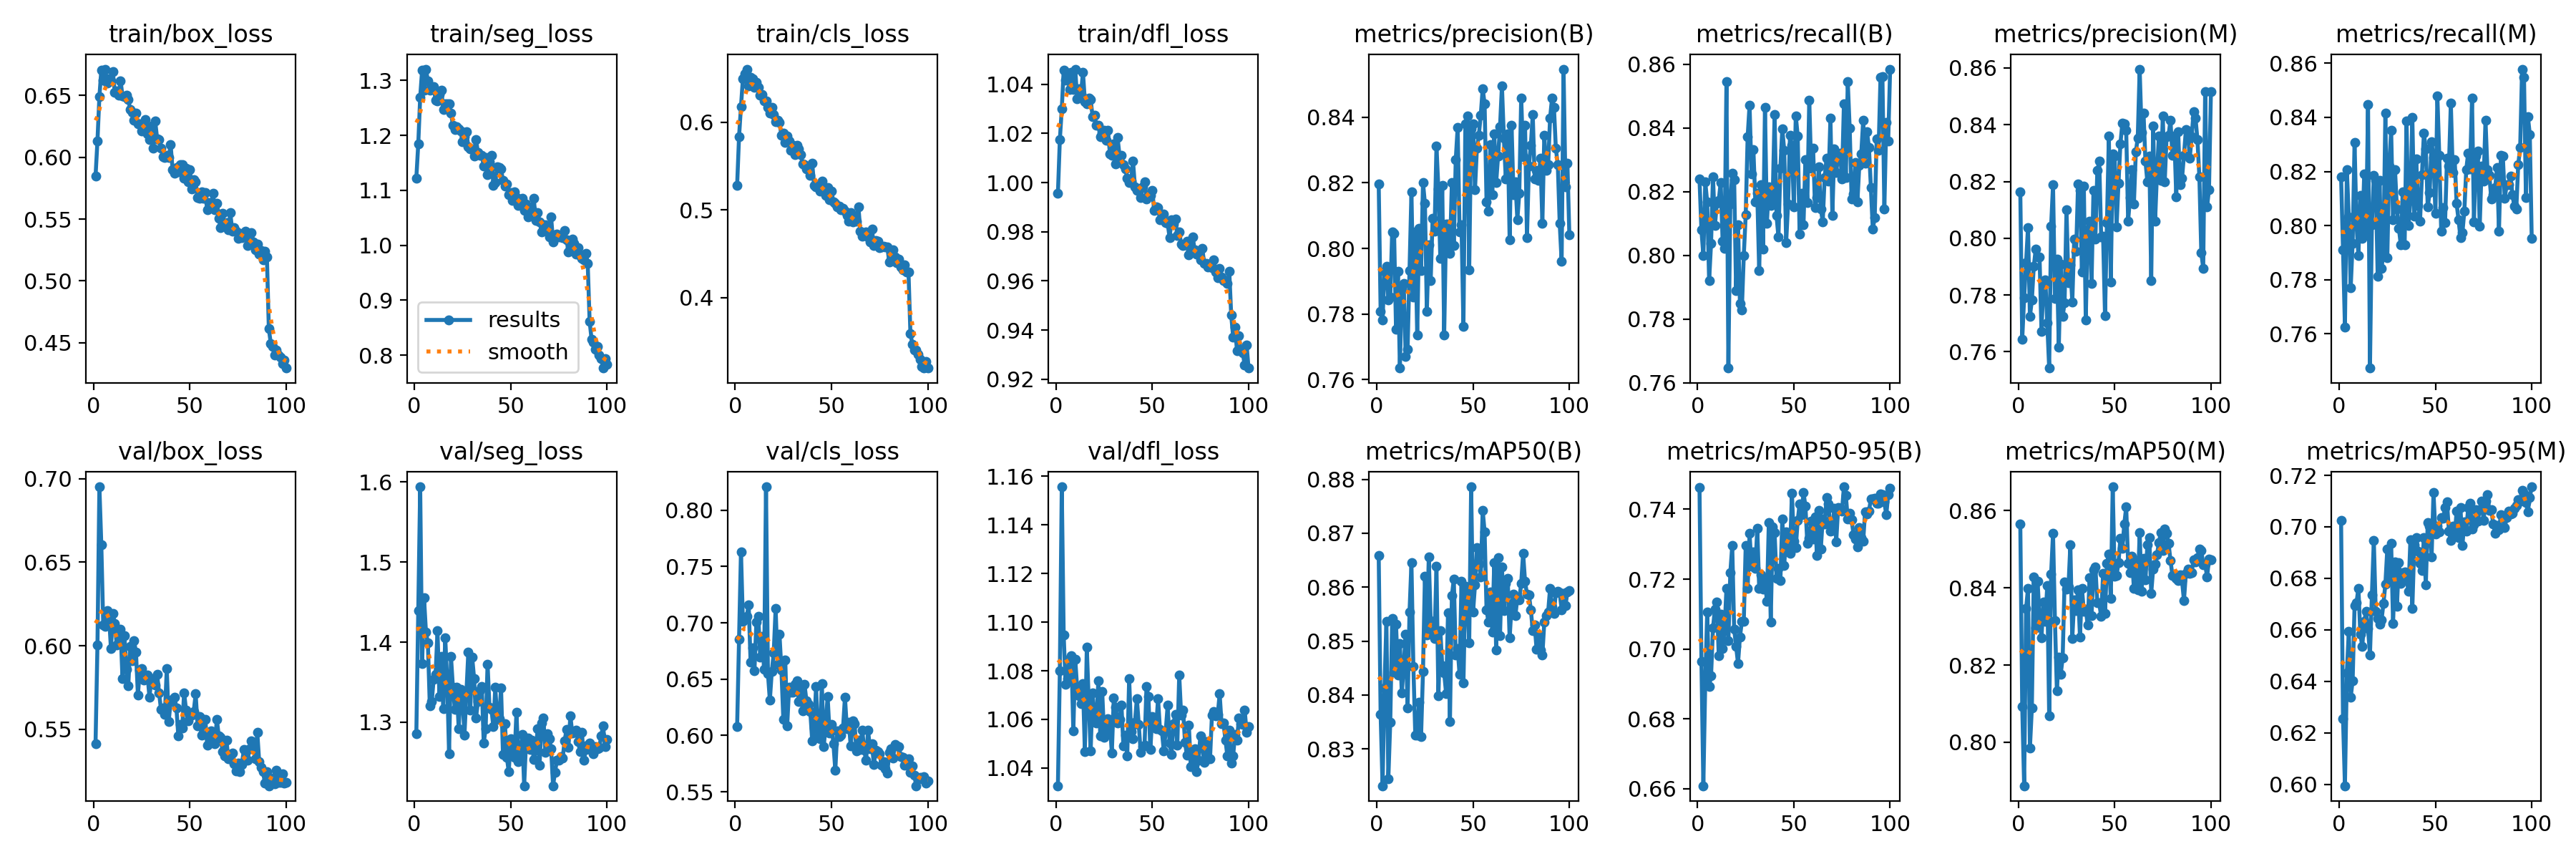

The data file committed next to this chart (first rows):
epoch, train/box_loss, train/seg_loss, train/cls_loss, train/dfl_loss, metrics/precision(B), metrics/recall(B), metrics/mAP50(B), metrics/mAP50-95(B), metrics/precision(M), metrics/recall(M), metrics/mAP50(M), metrics/mAP50-95(M), val/box_loss, val/seg_loss, val/cls_loss, val/dfl_loss, lr/pg0, lr/pg1, lr/pg2
1, 0.5846, 1.123, 0.5279, 0.9956, 0.8196, 0.8239, 0.8659, 0.7462, 0.8165, 0.8181, 0.8566, 0.7025, 0.5415, 1.286, 0.6079, 1.033, 0.0003685, 0.0003685, 0.0003685
2, 0.6134, 1.184, 0.5835, 1.017, 0.7808, 0.8079, 0.8364, 0.6964, 0.7644, 0.7912, 0.8094, 0.6255, 0.6007, 1.439, 0.6854, 1.08, 0.0007315, 0.0007315, 0.0007315
3, 0.649, 1.269, 0.6178, 1.03, 0.7782, 0.8, 0.8232, 0.6609, 0.779, 0.7625, 0.7887, 0.5994, 0.6951, 1.594, 0.7632, 1.156, 0.001087, 0.001087, 0.001087
4, 0.6706, 1.319, 0.6494, 1.046, 0.793, 0.823, 0.8413, 0.6909, 0.7915, 0.8207, 0.8346, 0.6434, 0.6605, 1.373, 0.7015, 1.095, 0.001078, 0.001078, 0.001078
5, 0.6623, 1.283, 0.6554, 1.042, 0.7945, 0.8167, 0.8537, 0.7106, 0.8038, 0.8032, 0.8399, 0.6593, 0.6126, 1.455, 0.703, 1.074, 0.001078, 0.001078, 0.001078
6, 0.6714, 1.321, 0.6605, 1.045, 0.7844, 0.7921, 0.8244, 0.6893, 0.7725, 0.7772, 0.7985, 0.6338, 0.6115, 1.413, 0.7057, 1.077, 0.001067, 0.001067, 0.001067
7, 0.6602, 1.299, 0.6411, 1.038, 0.7852, 0.8038, 0.835, 0.6923, 0.7782, 0.7935, 0.8088, 0.6402, 0.6212, 1.399, 0.7158, 1.085, 0.001056, 0.001056, 0.001056
8, 0.6634, 1.283, 0.6514, 1.045, 0.8051, 0.8247, 0.8542, 0.706, 0.79, 0.8307, 0.8428, 0.6693, 0.6182, 1.321, 0.6651, 1.086, 0.001045, 0.001045, 0.001045
9, 0.662, 1.289, 0.6493, 1.038, 0.8045, 0.8093, 0.8442, 0.7115, 0.7961, 0.8007, 0.8297, 0.6705, 0.5983, 1.325, 0.6776, 1.055, 0.001034, 0.001034, 0.001034
10, 0.6693, 1.289, 0.6394, 1.046, 0.7753, 0.8163, 0.8531, 0.7134, 0.7935, 0.7889, 0.8417, 0.6762, 0.6195, 1.354, 0.6577, 1.085, 0.001023, 0.001023, 0.001023
11, 0.6526, 1.264, 0.6451, 1.034, 0.793, 0.8172, 0.8437, 0.6982, 0.7934, 0.8111, 0.8319, 0.6583, 0.6133, 1.36, 0.7006, 1.073, 0.001012, 0.001012, 0.001012
12, 0.6536, 1.263, 0.64, 1.038, 0.7635, 0.8229, 0.8495, 0.71, 0.7672, 0.7954, 0.827, 0.6536, 0.6006, 1.414, 0.7055, 1.07, 0.001001, 0.001001, 0.001001
13, 0.6504, 1.274, 0.6311, 1.036, 0.7879, 0.8045, 0.8404, 0.7002, 0.7842, 0.819, 0.8364, 0.6634, 0.6024, 1.332, 0.6697, 1.066, 0.00099, 0.00099, 0.00099
14, 0.6621, 1.282, 0.6317, 1.045, 0.7894, 0.8023, 0.8455, 0.7052, 0.7854, 0.7972, 0.8314, 0.6671, 0.6097, 1.382, 0.6882, 1.075, 0.000979, 0.000979, 0.000979
15, 0.6495, 1.247, 0.624, 1.033, 0.7671, 0.8545, 0.8513, 0.7174, 0.7702, 0.8447, 0.8405, 0.6605, 0.5802, 1.317, 0.6585, 1.047, 0.000968, 0.000968, 0.000968
16, 0.6494, 1.257, 0.6245, 1.032, 0.7693, 0.7646, 0.8377, 0.7023, 0.7543, 0.7474, 0.8069, 0.6503, 0.6061, 1.406, 0.8207, 1.09, 0.000957, 0.000957, 0.000957
17, 0.6503, 1.257, 0.6165, 1.034, 0.7933, 0.8161, 0.8554, 0.7218, 0.8043, 0.8004, 0.8436, 0.6735, 0.586, 1.354, 0.655, 1.068, 0.000946, 0.000946, 0.000946
18, 0.6467, 1.257, 0.6107, 1.034, 0.8172, 0.8258, 0.8645, 0.7296, 0.8188, 0.8185, 0.8541, 0.6947, 0.576, 1.261, 0.6313, 1.047, 0.000935, 0.000935, 0.000935
19, 0.6387, 1.24, 0.6168, 1.027, 0.7851, 0.8237, 0.8453, 0.7056, 0.7787, 0.8168, 0.8316, 0.6671, 0.5997, 1.382, 0.6567, 1.071, 0.000924, 0.000924, 0.000924
20, 0.6362, 1.219, 0.6089, 1.027, 0.8049, 0.7889, 0.8326, 0.7008, 0.7926, 0.7814, 0.8134, 0.6645, 0.591, 1.344, 0.6733, 1.06, 0.000913, 0.000913, 0.000913
21, 0.6297, 1.21, 0.6003, 1.023, 0.7735, 0.8097, 0.8325, 0.6959, 0.7616, 0.8168, 0.822, 0.6623, 0.603, 1.316, 0.7127, 1.059, 0.000902, 0.000902, 0.000902
22, 0.6359, 1.216, 0.6022, 1.023, 0.8062, 0.7848, 0.8387, 0.7035, 0.7909, 0.7841, 0.8176, 0.6637, 0.5963, 1.344, 0.6634, 1.076, 0.000891, 0.000891, 0.000891
23, 0.6273, 1.212, 0.5993, 1.019, 0.7933, 0.783, 0.8323, 0.7079, 0.7725, 0.7904, 0.8219, 0.6702, 0.5706, 1.292, 0.6898, 1.053, 0.00088, 0.00088, 0.00088
24, 0.6272, 1.207, 0.5853, 1.02, 0.82, 0.8, 0.8444, 0.708, 0.7772, 0.8416, 0.8415, 0.6778, 0.5855, 1.341, 0.6582, 1.072, 0.000869, 0.000869, 0.000869
25, 0.6216, 1.189, 0.5873, 1.021, 0.8137, 0.8127, 0.862, 0.7296, 0.81, 0.7882, 0.8396, 0.6914, 0.5863, 1.329, 0.6142, 1.053, 0.000858, 0.000858, 0.000858
26, 0.6258, 1.198, 0.5769, 1.017, 0.7809, 0.8371, 0.8511, 0.7174, 0.7843, 0.8221, 0.8401, 0.6804, 0.5794, 1.284, 0.6671, 1.055, 0.000847, 0.000847, 0.000847
27, 0.6308, 1.206, 0.5842, 1.021, 0.8011, 0.8471, 0.8656, 0.733, 0.7905, 0.8353, 0.8512, 0.6936, 0.5807, 1.336, 0.6085, 1.06, 0.000836, 0.000836, 0.000836
28, 0.6191, 1.18, 0.5782, 1.012, 0.7902, 0.8256, 0.8538, 0.7238, 0.7774, 0.8021, 0.8269, 0.6624, 0.5825, 1.387, 0.6431, 1.058, 0.000825, 0.000825, 0.000825
29, 0.6144, 1.175, 0.5677, 1.011, 0.8092, 0.8331, 0.8522, 0.7277, 0.7998, 0.8208, 0.837, 0.6862, 0.5693, 1.315, 0.6386, 1.046, 0.000814, 0.000814, 0.000814
30, 0.6252, 1.175, 0.5737, 1.016, 0.8052, 0.8168, 0.8504, 0.723, 0.7953, 0.8062, 0.8341, 0.669, 0.5803, 1.381, 0.6384, 1.069, 0.000803, 0.000803, 0.000803
31, 0.6075, 1.163, 0.5626, 1.008, 0.8313, 0.8195, 0.8639, 0.7345, 0.819, 0.7991, 0.8396, 0.686, 0.5788, 1.355, 0.6455, 1.065, 0.000792, 0.000792, 0.000792
32, 0.6291, 1.192, 0.5739, 1.018, 0.818, 0.7952, 0.8398, 0.7173, 0.8167, 0.793, 0.8272, 0.6781, 0.5766, 1.306, 0.6488, 1.059, 0.000781, 0.000781, 0.000781
33, 0.6149, 1.169, 0.5698, 1.011, 0.7969, 0.8222, 0.852, 0.7212, 0.7882, 0.8126, 0.8399, 0.6823, 0.5831, 1.326, 0.6303, 1.06, 0.00077, 0.00077, 0.00077
34, 0.6143, 1.164, 0.5628, 1.011, 0.8191, 0.8019, 0.8454, 0.7172, 0.8184, 0.7929, 0.834, 0.6823, 0.5718, 1.341, 0.6405, 1.066, 0.000759, 0.000759, 0.000759
35, 0.6071, 1.163, 0.5526, 1.007, 0.7736, 0.8465, 0.844, 0.7198, 0.7713, 0.8386, 0.8346, 0.68, 0.5618, 1.344, 0.6222, 1.049, 0.000748, 0.000748, 0.000748
36, 0.6002, 1.144, 0.5516, 1.006, 0.8073, 0.8101, 0.8403, 0.7137, 0.8031, 0.8001, 0.8303, 0.675, 0.5627, 1.274, 0.6453, 1.054, 0.000737, 0.000737, 0.000737
37, 0.6, 1.16, 0.5464, 1.002, 0.8075, 0.8214, 0.8553, 0.7362, 0.806, 0.8093, 0.8426, 0.6949, 0.5591, 1.292, 0.6308, 1.045, 0.000726, 0.000726, 0.000726
38, 0.6016, 1.129, 0.5478, 1, 0.7986, 0.8155, 0.835, 0.7078, 0.7841, 0.8401, 0.8328, 0.6683, 0.5862, 1.373, 0.6275, 1.077, 0.000715, 0.000715, 0.000715
39, 0.5996, 1.151, 0.5394, 1.001, 0.8202, 0.8178, 0.8584, 0.735, 0.8167, 0.8036, 0.8448, 0.6929, 0.5547, 1.318, 0.6212, 1.055, 0.000704, 0.000704, 0.000704
40, 0.6104, 1.163, 0.5529, 1.009, 0.8009, 0.8442, 0.8615, 0.7333, 0.7998, 0.8247, 0.8455, 0.6958, 0.5668, 1.316, 0.595, 1.052, 0.000693, 0.000693, 0.000693
41, 0.5901, 1.109, 0.5277, 0.9984, 0.827, 0.8124, 0.8474, 0.7202, 0.8238, 0.8075, 0.8361, 0.6906, 0.568, 1.294, 0.6066, 1.059, 0.000682, 0.000682, 0.000682
42, 0.587, 1.114, 0.5266, 0.9968, 0.8369, 0.8058, 0.8486, 0.7231, 0.8271, 0.8015, 0.8361, 0.6857, 0.5692, 1.344, 0.6433, 1.069, 0.000671, 0.000671, 0.000671
43, 0.5916, 1.143, 0.5288, 0.9973, 0.8051, 0.8274, 0.8438, 0.7196, 0.8006, 0.8189, 0.8326, 0.6831, 0.5629, 1.304, 0.599, 1.058, 0.0006601, 0.0006601, 0.0006601
44, 0.5884, 1.141, 0.5212, 0.994, 0.8071, 0.8396, 0.8611, 0.7372, 0.8007, 0.8341, 0.8437, 0.6957, 0.546, 1.304, 0.5971, 1.046, 0.000649, 0.000649, 0.000649
45, 0.5942, 1.138, 0.533, 0.9984, 0.7763, 0.833, 0.8422, 0.7239, 0.7727, 0.8283, 0.8334, 0.6773, 0.5529, 1.343, 0.6461, 1.049, 0.0006381, 0.0006381, 0.0006381
46, 0.5939, 1.118, 0.5258, 1, 0.838, 0.804, 0.8602, 0.7336, 0.8054, 0.8069, 0.8463, 0.7018, 0.5508, 1.26, 0.5903, 1.049, 0.000627, 0.000627, 0.000627
47, 0.583, 1.107, 0.5163, 0.9934, 0.8404, 0.8161, 0.8589, 0.7297, 0.836, 0.8122, 0.8487, 0.7002, 0.5719, 1.298, 0.6102, 1.074, 0.0006161, 0.0006161, 0.0006161
48, 0.5914, 1.111, 0.5252, 0.9952, 0.7936, 0.8376, 0.8497, 0.7275, 0.7846, 0.8309, 0.8373, 0.6882, 0.5616, 1.256, 0.6346, 1.069, 0.000605, 0.000605, 0.000605
49, 0.58, 1.093, 0.5118, 0.9949, 0.8365, 0.8345, 0.8786, 0.7446, 0.8297, 0.8251, 0.8662, 0.7133, 0.5552, 1.238, 0.6021, 1.048, 0.0005941, 0.0005941, 0.0005941
50, 0.5902, 1.096, 0.5217, 0.9968, 0.838, 0.8151, 0.8554, 0.7309, 0.829, 0.8045, 0.843, 0.6973, 0.5579, 1.279, 0.6095, 1.061, 0.000583, 0.000583, 0.000583
51, 0.5746, 1.082, 0.5088, 0.9888, 0.8178, 0.8438, 0.8604, 0.729, 0.8041, 0.8478, 0.8432, 0.7004, 0.5583, 1.266, 0.5928, 1.06, 0.0005721, 0.0005721, 0.0005721
52, 0.5819, 1.098, 0.5076, 0.9901, 0.8306, 0.8375, 0.8674, 0.7368, 0.8195, 0.826, 0.8465, 0.6979, 0.5609, 1.256, 0.569, 1.056, 0.0005611, 0.0005611, 0.0005611
53, 0.5799, 1.087, 0.5036, 0.9899, 0.8345, 0.8066, 0.8643, 0.7416, 0.8333, 0.7979, 0.8529, 0.7036, 0.5712, 1.313, 0.6044, 1.069, 0.0005501, 0.0005501, 0.0005501
54, 0.5672, 1.073, 0.5039, 0.9849, 0.8407, 0.8195, 0.8619, 0.7385, 0.8406, 0.8068, 0.8502, 0.7033, 0.5522, 1.251, 0.5991, 1.056, 0.0005391, 0.0005391, 0.0005391
55, 0.5671, 1.075, 0.5004, 0.9855, 0.8487, 0.8095, 0.8743, 0.7448, 0.8402, 0.801, 0.8565, 0.7074, 0.5576, 1.259, 0.6006, 1.055, 0.0005281, 0.0005281, 0.0005281
56, 0.5722, 1.085, 0.5022, 0.9873, 0.8441, 0.83, 0.8703, 0.741, 0.838, 0.8249, 0.8609, 0.7096, 0.5465, 1.285, 0.6066, 1.047, 0.0005171, 0.0005171, 0.0005171
57, 0.5668, 1.064, 0.4986, 0.9836, 0.8143, 0.8165, 0.8558, 0.7303, 0.8061, 0.8219, 0.8464, 0.6984, 0.5559, 1.221, 0.6341, 1.055, 0.0005061, 0.0005061, 0.0005061
58, 0.5714, 1.075, 0.494, 0.9834, 0.8114, 0.8487, 0.8535, 0.7316, 0.8143, 0.8451, 0.844, 0.6946, 0.556, 1.277, 0.6061, 1.066, 0.0004951, 0.0004951, 0.0004951
59, 0.5576, 1.051, 0.4869, 0.9776, 0.8316, 0.8274, 0.859, 0.7367, 0.8242, 0.8195, 0.8482, 0.7004, 0.5407, 1.281, 0.6115, 1.05, 0.0004841, 0.0004841, 0.0004841
60, 0.5634, 1.066, 0.4966, 0.9848, 0.8163, 0.8336, 0.8517, 0.7316, 0.8121, 0.8245, 0.8398, 0.6963, 0.5458, 1.266, 0.5907, 1.046, 0.0004731, 0.0004731, 0.0004731
... 40 more rows
